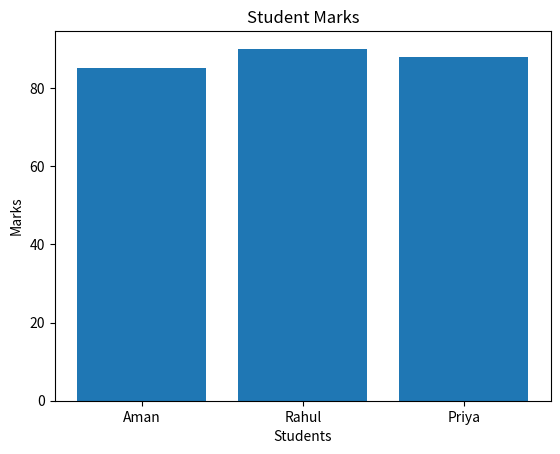

Source code (Python):
import matplotlib.pyplot as plt

students = ["Aman", "Rahul", "Priya"]
marks = [85, 90, 88]

plt.bar(students, marks)

plt.title("Student Marks")
plt.xlabel("Students")
plt.ylabel("Marks")

plt.show()
